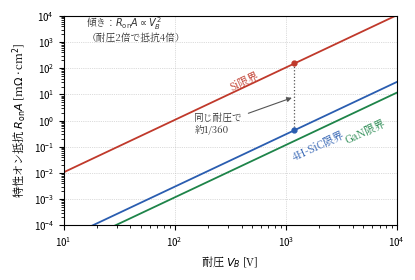

This figure's Python source: (Note: this script raises an exception after producing the figure.)
#!/usr/bin/env python3
# fig3.3（第3章）: 耐圧と特性オン抵抗のトレードオフ（材料限界線）。
# R_on A = 4 V_B^2 / (eps * mu_n * Ec^3) を Si / 4H-SiC / GaN について描く。
import os
import numpy as np
import matplotlib
matplotlib.use("Agg")
import matplotlib.pyplot as plt
from matplotlib import font_manager as fm

JP = fm.FontProperties(fname="/usr/share/fonts/opentype/noto/NotoSerifCJK-Regular.ttc")
plt.rcParams["axes.unicode_minus"] = False

E0 = 8.854e-12
mats = [
    # 名称, 比誘電率, 移動度[m^2/Vs], Ec[V/m], 色, ラベル位置(V, 倍率)
    ("Si",     11.7, 0.135, 3.0e7, "#c0392b"),
    ("4H-SiC",  9.7, 0.100, 2.5e8, "#2a5db0"),
    ("GaN",     9.0, 0.120, 3.3e8, "#1e8449"),
]

VB = np.logspace(1, 4, 200)

fig, ax = plt.subplots(figsize=(4.25, 2.9))

for name, er, mu, ec, col in mats:
    RonA = 4 * VB**2 / (er * E0 * mu * ec**3)   # [Ohm m^2]
    ax.loglog(VB, RonA * 1e7, color=col, lw=1.3)  # -> [mOhm cm^2]

ax.text(300, 14, "Si限界", fontsize=7.6, fontproperties=JP,
        color="#c0392b", rotation=25)
ax.text(1100, 0.028, "4H-SiC限界", fontsize=7.6, fontproperties=JP,
        color="#2a5db0", rotation=25)
ax.text(3300, 0.13, "GaN限界", fontsize=7.6, fontproperties=JP,
        color="#1e8449", rotation=25)

# 1200 V での比較（例題3.3）
Si = mats[0]; SiC = mats[1]
r_si = 4 * 1200**2 / (Si[1] * E0 * Si[2] * Si[3]**3) * 1e7
r_sic = 4 * 1200**2 / (SiC[1] * E0 * SiC[2] * SiC[3]**3) * 1e7
ax.plot([1200, 1200], [r_si, r_sic], ls=":", lw=0.9, color="#555")
ax.plot([1200], [r_si], "o", ms=3.5, color="#c0392b")
ax.plot([1200], [r_sic], "o", ms=3.5, color="#2a5db0")
ax.annotate("同じ耐圧で\n約1/360", xy=(1200, np.sqrt(r_si * r_sic)),
            xytext=(150, 0.35), fontsize=7.0, fontproperties=JP, color="#333",
            arrowprops=dict(arrowstyle="-|>", lw=0.8, color="#555"))

ax.text(16, 1.1e3, "傾き：$R_{\\mathrm{on}}A \\propto V_B^{\\,2}$\n"
        "（耐圧2倍で抵抗4倍）", fontsize=7.0, fontproperties=JP, color="#333")

ax.set_xlim(10, 1e4)
ax.set_ylim(1e-4, 1e4)
ax.set_xlabel("耐圧 $V_B$ [V]", fontsize=8, fontproperties=JP)
ax.set_ylabel("特性オン抵抗 $R_{\\mathrm{on}}A$ [m$\\Omega\\cdot$cm$^2$]",
              fontsize=8, fontproperties=JP)
ax.grid(True, which="major", ls=":", lw=0.5, color="#bbb")
ax.tick_params(labelsize=7)
fig.tight_layout()
EPS = os.path.expanduser("~/text_power_electronics/book/figures/fig3.3.eps")
fig.savefig(EPS, format="eps", bbox_inches="tight")
print("wrote", EPS)
